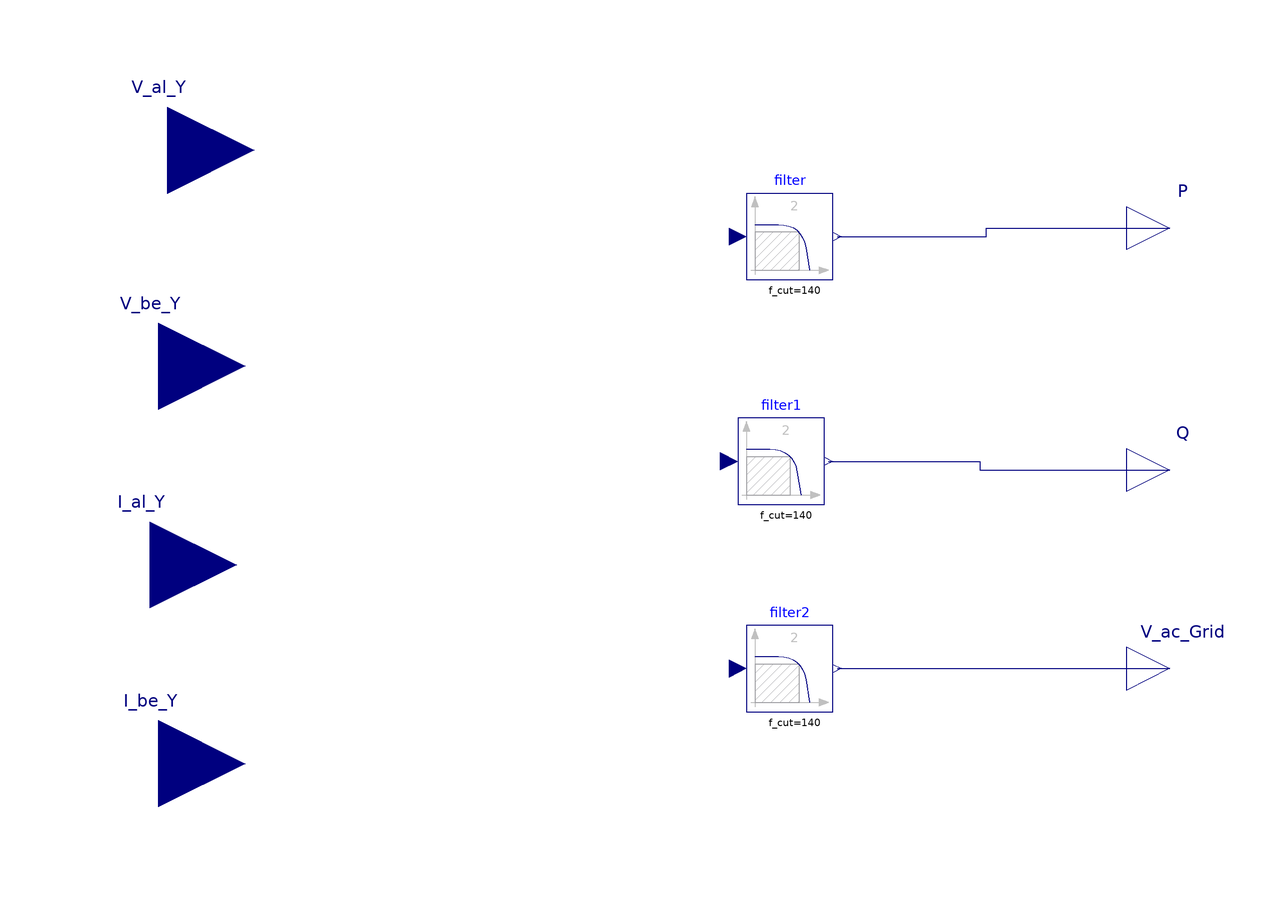

This picture is the connection diagram that the Modelica source below describes through its graphical annotations.

model SignalCalculation

      Modelica.Blocks.Interfaces.RealInput V_al_Y annotation (Placement(transformation(extent={{-142,54},{-102,94}})));
      Modelica.Blocks.Interfaces.RealInput V_be_Y annotation (Placement(transformation(extent={{-144,4},{-104,44}})));
      Modelica.Blocks.Interfaces.RealInput I_al_Y annotation (Placement(transformation(extent={{-146,-42},{-106,-2}})));
      Modelica.Blocks.Interfaces.RealInput I_be_Y annotation (Placement(transformation(extent={{-144,-88},{-104,-48}})));
      Modelica.Blocks.Continuous.Filter filter(
        f_cut=140,
        filterType=Modelica.Blocks.Types.FilterType.LowPass,
        analogFilter=Modelica.Blocks.Types.AnalogFilter.CriticalDamping) annotation (Placement(transformation(extent={{12,44},{32,64}})));
      Modelica.Blocks.Continuous.Filter filter1(f_cut=140,filterType=Modelica.Blocks.Types.FilterType.LowPass) annotation (Placement(transformation(extent={{10,-8},{30,12}})));
      Modelica.Blocks.Continuous.Filter filter2(f_cut=140,filterType=Modelica.Blocks.Types.FilterType.LowPass) annotation (Placement(transformation(extent={{12,-56},{32,-36}})));
      Modelica.Blocks.Interfaces.RealOutput P annotation (Placement(transformation(extent={{100,46},{120,66}})));
      Modelica.Blocks.Interfaces.RealOutput Q annotation (Placement(transformation(extent={{100,-10},{120,10}})));
      Modelica.Blocks.Interfaces.RealOutput V_ac_Grid annotation (Placement(transformation(extent={{100,-56},{120,-36}})));
    equation
      filter.u = V_al_Y*I_al_Y + V_be_Y*I_be_Y;
      filter1.u = -V_al_Y*I_be_Y + V_be_Y*I_al_Y;
      filter2.u = sqrt(V_al_Y*V_al_Y + V_be_Y*V_be_Y);
      connect(filter.y, P) annotation (Line(points={{33,54},{67.5,54},{67.5,56},{110,56}}, color={0,0,127}));
      connect(filter1.y, Q) annotation (Line(points={{31,2},{66,2},{66,0},{110,0}}, color={0,0,127}));
      connect(filter2.y, V_ac_Grid) annotation (Line(points={{33,-46},{68,-46},{68,-46},{110,-46}}, color={0,0,127}));
      annotation (Diagram(coordinateSystem(preserveAspectRatio=false, extent={{-100,-100},{100,100}})));
    end SignalCalculation;